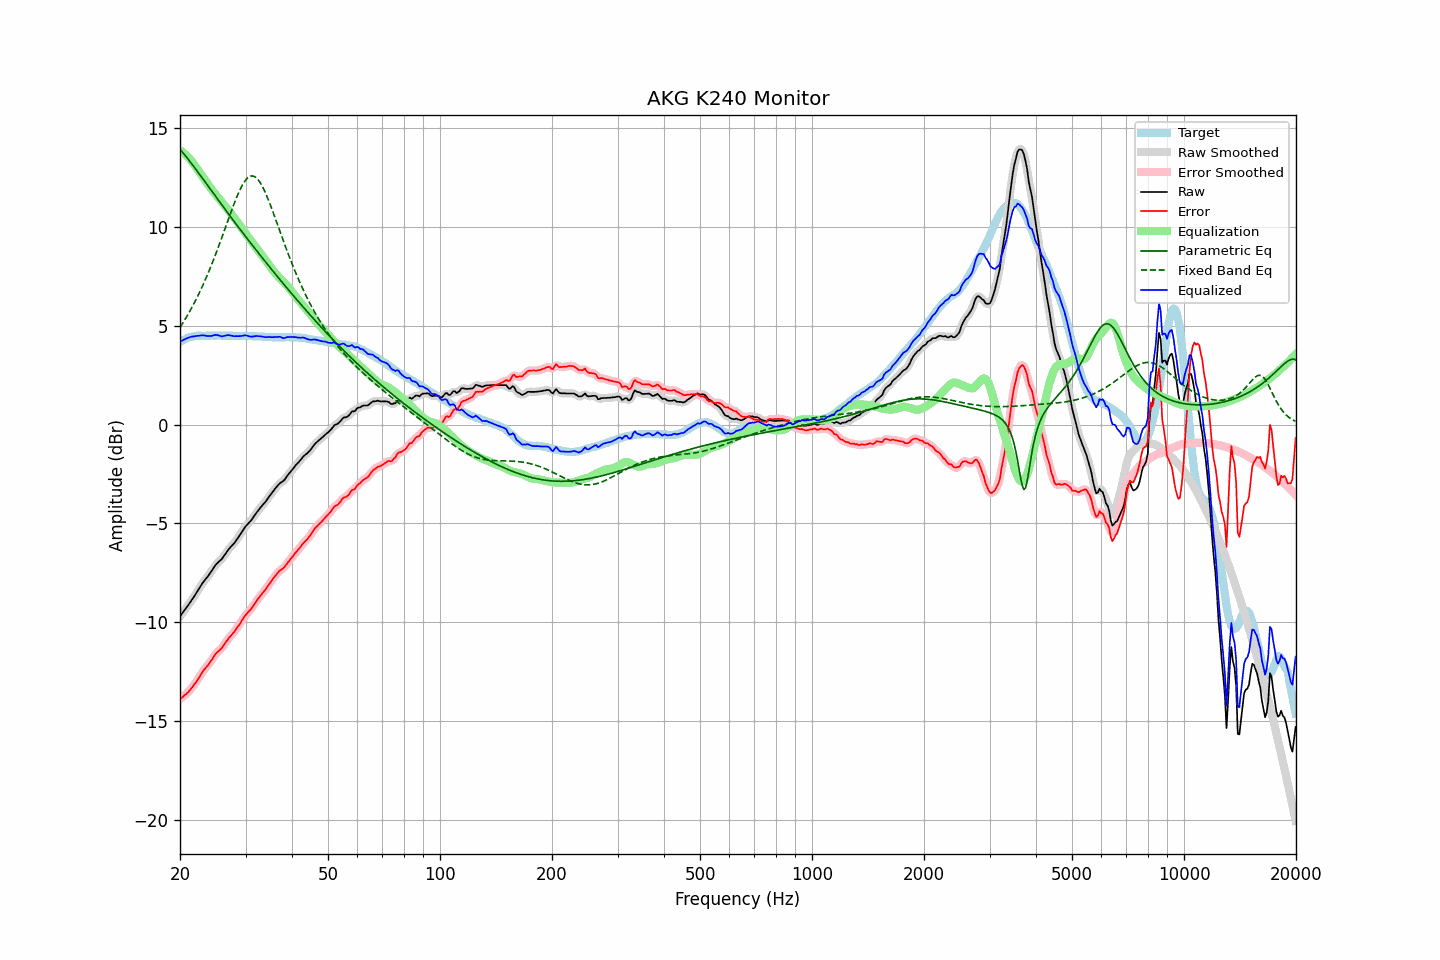

The file beside this chart, header and first rows:
frequency, raw, error, smoothed, error_smoothed, equalization, parametric_eq, fixed_band_eq, equalized_raw, equalized_smoothed, target
20.00, -9.70, -13.89, -9.70, -13.88, 13.89, 13.93, 4.92, 4.18, 4.18, 4.18
20.20, -9.59, -13.83, -9.60, -13.83, 13.83, 13.84, 5.05, 4.23, 4.23, 4.23
20.40, -9.48, -13.77, -9.49, -13.76, 13.77, 13.74, 5.17, 4.28, 4.28, 4.28
20.61, -9.38, -13.69, -9.38, -13.70, 13.70, 13.64, 5.31, 4.32, 4.32, 4.31
20.81, -9.26, -13.63, -9.27, -13.63, 13.62, 13.54, 5.44, 4.36, 4.36, 4.36
21.02, -9.15, -13.56, -9.15, -13.55, 13.54, 13.44, 5.58, 4.39, 4.39, 4.40
21.23, -9.03, -13.46, -9.03, -13.46, 13.45, 13.34, 5.72, 4.42, 4.42, 4.42
21.44, -8.91, -13.36, -8.92, -13.36, 13.36, 13.23, 5.87, 4.45, 4.44, 4.44
21.66, -8.80, -13.26, -8.79, -13.25, 13.25, 13.12, 6.02, 4.46, 4.46, 4.46
21.87, -8.67, -13.14, -8.67, -13.15, 13.14, 13.02, 6.18, 4.47, 4.47, 4.47
22.09, -8.54, -13.04, -8.54, -13.03, 13.03, 12.91, 6.33, 4.48, 4.48, 4.49
22.31, -8.41, -12.91, -8.41, -12.91, 12.90, 12.80, 6.50, 4.49, 4.49, 4.50
22.54, -8.29, -12.79, -8.28, -12.79, 12.78, 12.69, 6.67, 4.50, 4.50, 4.50
22.76, -8.15, -12.66, -8.15, -12.65, 12.66, 12.58, 6.84, 4.51, 4.51, 4.50
22.99, -8.02, -12.52, -8.03, -12.52, 12.55, 12.46, 7.01, 4.52, 4.52, 4.49
23.22, -7.91, -12.41, -7.92, -12.41, 12.43, 12.35, 7.19, 4.52, 4.51, 4.49
23.45, -7.81, -12.31, -7.81, -12.31, 12.31, 12.24, 7.38, 4.50, 4.50, 4.49
23.69, -7.72, -12.22, -7.71, -12.21, 12.20, 12.13, 7.57, 4.48, 4.49, 4.50
23.92, -7.60, -12.11, -7.61, -12.11, 12.08, 12.02, 7.76, 4.48, 4.48, 4.50
24.16, -7.49, -12.00, -7.49, -12.00, 11.97, 11.90, 7.96, 4.48, 4.48, 4.50
24.40, -7.37, -11.88, -7.37, -11.87, 11.87, 11.79, 8.16, 4.50, 4.50, 4.51
24.65, -7.25, -11.75, -7.25, -11.75, 11.77, 11.68, 8.37, 4.52, 4.52, 4.50
24.89, -7.12, -11.62, -7.13, -11.64, 11.67, 11.57, 8.58, 4.54, 4.53, 4.50
25.14, -7.03, -11.54, -7.03, -11.54, 11.57, 11.46, 8.80, 4.53, 4.53, 4.50
25.39, -6.95, -11.46, -6.95, -11.46, 11.47, 11.34, 9.01, 4.51, 4.51, 4.51
25.65, -6.88, -11.39, -6.88, -11.39, 11.37, 11.23, 9.24, 4.49, 4.49, 4.51
25.91, -6.81, -11.31, -6.79, -11.30, 11.27, 11.12, 9.46, 4.46, 4.48, 4.50
26.16, -6.69, -11.19, -6.69, -11.20, 11.17, 11.01, 9.69, 4.48, 4.48, 4.50
26.43, -6.58, -11.08, -6.58, -11.08, 11.07, 10.90, 9.91, 4.50, 4.50, 4.50
26.69, -6.45, -10.96, -6.45, -10.96, 10.97, 10.79, 10.14, 4.52, 4.52, 4.50
26.96, -6.34, -10.84, -6.34, -10.85, 10.87, 10.68, 10.37, 4.53, 4.52, 4.50
27.23, -6.25, -10.75, -6.24, -10.75, 10.76, 10.57, 10.60, 4.52, 4.52, 4.50
27.50, -6.16, -10.66, -6.15, -10.65, 10.66, 10.46, 10.82, 4.50, 4.50, 4.50
27.77, -6.06, -10.56, -6.06, -10.56, 10.55, 10.36, 11.04, 4.49, 4.49, 4.49
28.05, -5.97, -10.47, -5.97, -10.45, 10.44, 10.25, 11.25, 4.47, 4.48, 4.49
28.33, -5.85, -10.34, -5.86, -10.34, 10.33, 10.14, 11.46, 4.48, 4.47, 4.48
28.62, -5.75, -10.23, -5.75, -10.23, 10.22, 10.03, 11.65, 4.47, 4.47, 4.48
28.90, -5.62, -10.12, -5.62, -10.11, 10.10, 9.92, 11.83, 4.48, 4.48, 4.49
29.19, -5.50, -9.99, -5.50, -9.99, 9.99, 9.82, 12.00, 4.48, 4.49, 4.48
29.48, -5.37, -9.87, -5.37, -9.86, 9.87, 9.71, 12.15, 4.50, 4.50, 4.49
29.78, -5.25, -9.73, -5.25, -9.74, 9.76, 9.60, 12.28, 4.51, 4.51, 4.48
30.08, -5.14, -9.63, -5.14, -9.63, 9.65, 9.50, 12.39, 4.51, 4.51, 4.49
30.38, -5.05, -9.53, -5.05, -9.53, 9.54, 9.39, 12.48, 4.49, 4.49, 4.48
30.68, -4.96, -9.45, -4.96, -9.45, 9.43, 9.29, 12.54, 4.47, 4.47, 4.48
30.99, -4.88, -9.36, -4.87, -9.35, 9.33, 9.18, 12.58, 4.45, 4.46, 4.48
31.30, -4.77, -9.24, -4.76, -9.24, 9.22, 9.08, 12.59, 4.45, 4.45, 4.47
31.61, -4.64, -9.12, -4.65, -9.12, 9.11, 8.98, 12.57, 4.47, 4.47, 4.47
31.93, -4.53, -9.00, -4.53, -9.00, 9.00, 8.87, 12.52, 4.48, 4.48, 4.47
32.24, -4.41, -8.88, -4.42, -8.88, 8.90, 8.77, 12.45, 4.48, 4.48, 4.46
32.57, -4.32, -8.78, -4.31, -8.77, 8.79, 8.66, 12.35, 4.47, 4.48, 4.46
32.89, -4.20, -8.67, -4.21, -8.67, 8.68, 8.56, 12.23, 4.47, 4.47, 4.46
33.22, -4.11, -8.57, -4.11, -8.57, 8.57, 8.46, 12.09, 4.45, 4.45, 4.45
33.55, -4.01, -8.47, -4.02, -8.47, 8.46, 8.36, 11.93, 4.44, 4.44, 4.45
33.89, -3.92, -8.37, -3.92, -8.36, 8.35, 8.26, 11.76, 4.43, 4.43, 4.44
34.23, -3.82, -8.26, -3.81, -8.25, 8.24, 8.15, 11.57, 4.43, 4.43, 4.44
34.57, -3.69, -8.13, -3.70, -8.13, 8.13, 8.05, 11.37, 4.43, 4.43, 4.43
34.92, -3.59, -8.02, -3.59, -8.01, 8.01, 7.95, 11.16, 4.43, 4.43, 4.43
35.27, -3.48, -7.90, -3.47, -7.90, 7.90, 7.85, 10.95, 4.42, 4.43, 4.42
35.62, -3.37, -7.79, -3.37, -7.79, 7.79, 7.75, 10.73, 4.43, 4.42, 4.42
35.97, -3.26, -7.69, -3.26, -7.68, 7.69, 7.65, 10.50, 4.43, 4.43, 4.42
... 635 more rows
